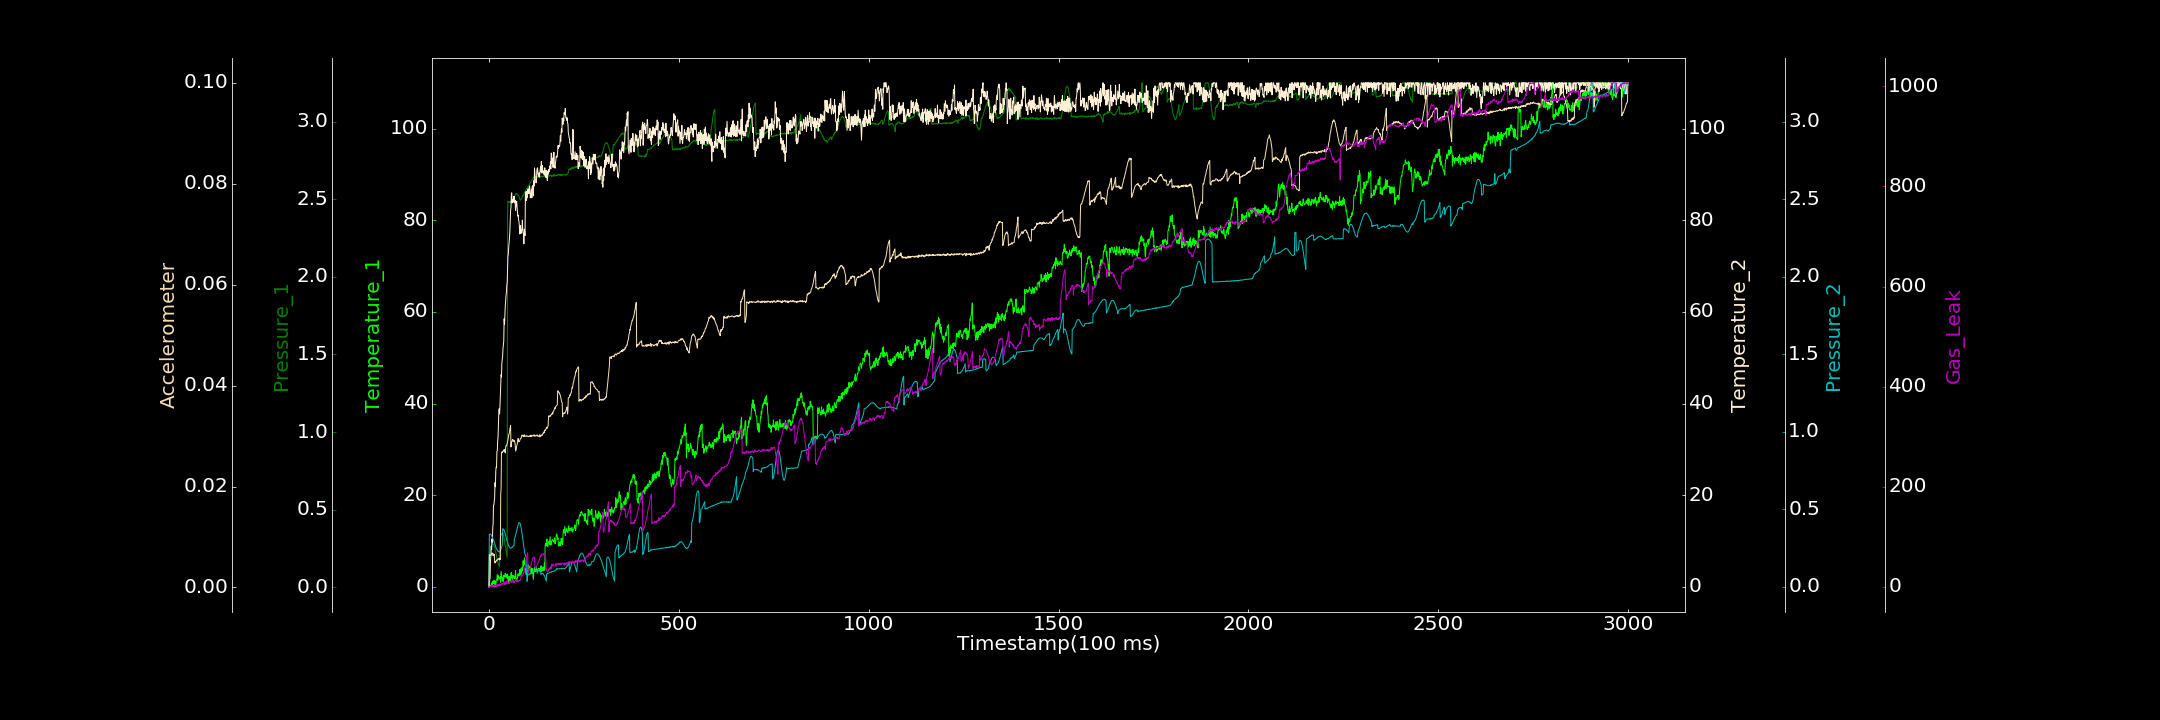

The table this chart was drawn from, first rows:
0.000000000, 0.090416630, 0.003123713, 0.000000000, 0.000000000, 0.000134137, 0.276564540
1, 0.09925, 0.2036, 0.000000000, 0.3393, 0.006493, 0.000000000
2, 0.000000000, 0.2152, 1.593, 0.34, 0.006424, 0.000000000
3, 0.000000000, 0.2283, 1.974, 0.3386, 0.006455, 1.323
4, 0.2339, 0.2401, 5.786, 0.3391, 0.006336, 0.000000000
5, 0.363, 0.2473, 6.635, 0.3377, 0.006405, 1.131
6, 0.000000000, 0.2642, 8.869, 0.3343, 0.006482, 0.000000000
7, 0.1232, 0.2653, 8.117, 0.3297, 0.006834, 2.4
8, 0.9025, 0.2741, 10.48, 0.3232, 0.006685, 0.7273
9, 0.04532, 0.2782, 9.713, 0.3199, 0.006826, 0.000000000
10, 1.2, 0.2827, 12.86, 0.3139, 0.006738, 3.252
11, 1.037, 0.2776, 13.63, 0.3087, 0.006279, 0.000000000
12, 0.7426, 0.2763, 17.81, 0.3007, 0.00665, 2.503
13, 1.386, 0.2698, 17.84, 0.294, 0.006501, 0.000000000
14, 1.425, 0.2611, 18.57, 0.2865, 0.006566, 4.274
15, 0.000000000, 0.2595, 19.46, 0.2781, 0.005153, 2.693
16, 1.304, 0.245, 22.73, 0.2736, 0.00484, 2.99
17, 0.000000000, 0.2315, 21.83, 0.2652, 0.005131, 3.222
18, 0.000000000, 0.2245, 25.23, 0.2572, 0.005065, 1.402
19, 1.192, 0.2146, 26.15, 0.2496, 0.005265, 0.000000000
20, 1.541, 0.1994, 26.11, 0.2453, 0.005394, 2.5
21, 1.682, 0.1833, 29.58, 0.2382, 0.005284, 4.172
22, 2.638, 0.1727, 29.71, 0.2346, 0.005613, 0.8966
23, 1.335, 0.1683, 31.82, 0.2324, 0.005528, 4.429
24, 1.926, 0.1565, 32.71, 0.2286, 0.005547, 2.191
25, 2.451, 0.1466, 35.12, 0.2267, 0.005653, 4.352
26, 2.056, 0.1466, 38.09, 0.2257, 0.005732, 1.195
27, 1.654, 0.1367, 38.86, 0.2271, 0.005818, 5.872
28, 2.058, 0.1324, 37.73, 0.2251, 0.00546, 5.598
29, 1.99, 0.3075, 39.34, 0.2297, 0.005706, 2.27
30, 2.15, 0.3174, 41.57, 0.2354, 0.005586, 5.622
31, 0.9822, 0.3298, 43.69, 0.238, 0.01857, 4.873
32, 3.398, 0.3339, 46.32, 0.2453, 0.01957, 5.273
33, 2.707, 0.3409, 45.8, 0.2525, 0.02672, 4.949
34, 1.848, 0.348, 48.83, 0.2608, 0.02682, 6.275
35, 2.013, 0.3399, 49.58, 0.2687, 0.02671, 4.573
36, 2.046, 0.344, 50.28, 0.3725, 0.02693, 6.263
37, 1.163, 0.3447, 52.02, 0.3741, 0.027, 6.588
38, 2.47, 0.333, 52.79, 0.372, 0.02713, 6.098
39, 1.709, 0.319, 53.6, 0.3669, 0.02727, 5.444
40, 2.493, 0.3105, 58.5, 0.3642, 0.02695, 9.034
41, 2.324, 0.3011, 57.22, 0.3579, 0.02733, 4.64
42, 2.366, 0.2801, 59.62, 0.3485, 0.02726, 7.156
43, 2.935, 0.2713, 61.37, 0.3413, 0.02665, 4.375
44, 2.1, 0.2555, 62.29, 0.3327, 0.02779, 5.62
45, 2.12, 0.2385, 63.58, 0.3211, 0.02812, 10.46
46, 2.649, 0.2239, 64.32, 0.3143, 0.02808, 7.007
47, 2.363, 0.2087, 65.88, 0.3035, 0.02823, 11.65
48, 1.856, 0.1917, 66.31, 0.2949, 0.02851, 8.098
49, 2.777, 2.385, 69.47, 0.2869, 0.02883, 8.097
50, 1.679, 2.486, 72.1, 0.2784, 0.02921, 6.823
51, 1.027, 2.48, 72.65, 0.272, 0.02968, 8.048
52, 1.281, 2.482, 74.06, 0.2634, 0.0303, 8.729
53, 2.291, 2.481, 74.97, 0.26, 0.03035, 6.084
54, 2.079, 2.479, 76.01, 0.2568, 0.03073, 9.73
55, 1.528, 2.481, 77.45, 0.2527, 0.03143, 9.489
56, 1.231, 2.487, 79.49, 0.2503, 0.03169, 9.013
57, 2.209, 2.481, 82.09, 0.2497, 0.03213, 11.81
58, 2.923, 2.484, 82.77, 0.2492, 0.02783, 10.51
59, 3.116, 2.48, 85.62, 0.252, 0.02877, 8.818
60, 1.919, 2.486, 85.99, 0.2538, 0.02894, 8.226
... 2,939 more rows
